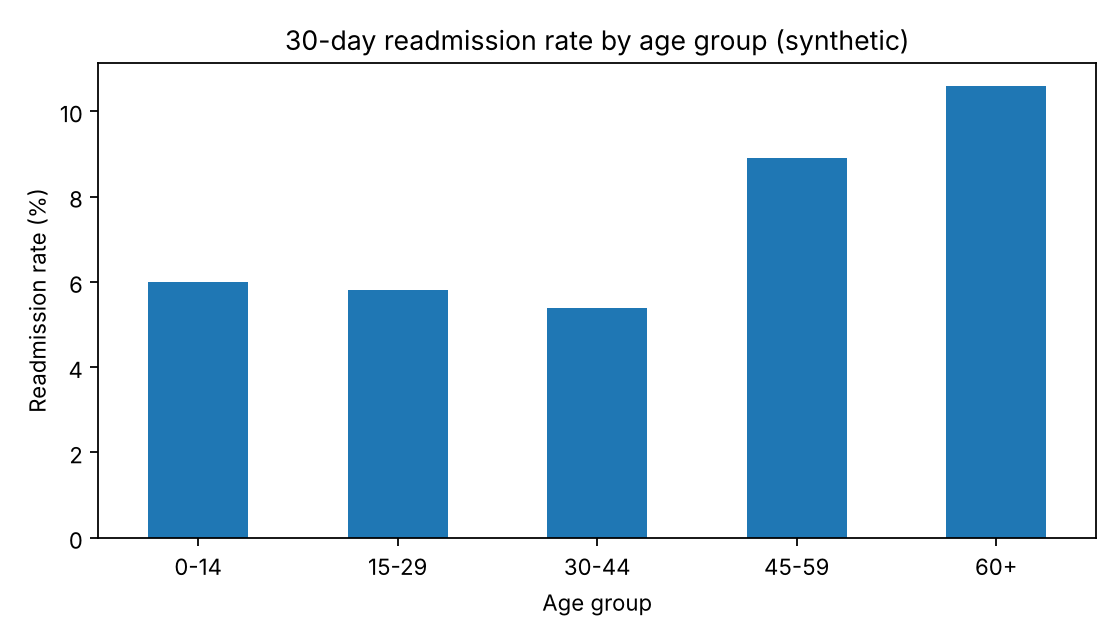

The data file committed next to this chart (first rows):
age_group, readmission_rate_pct
0-14, 6.0
15-29, 5.8
30-44, 5.4
45-59, 8.9
60+, 10.6
